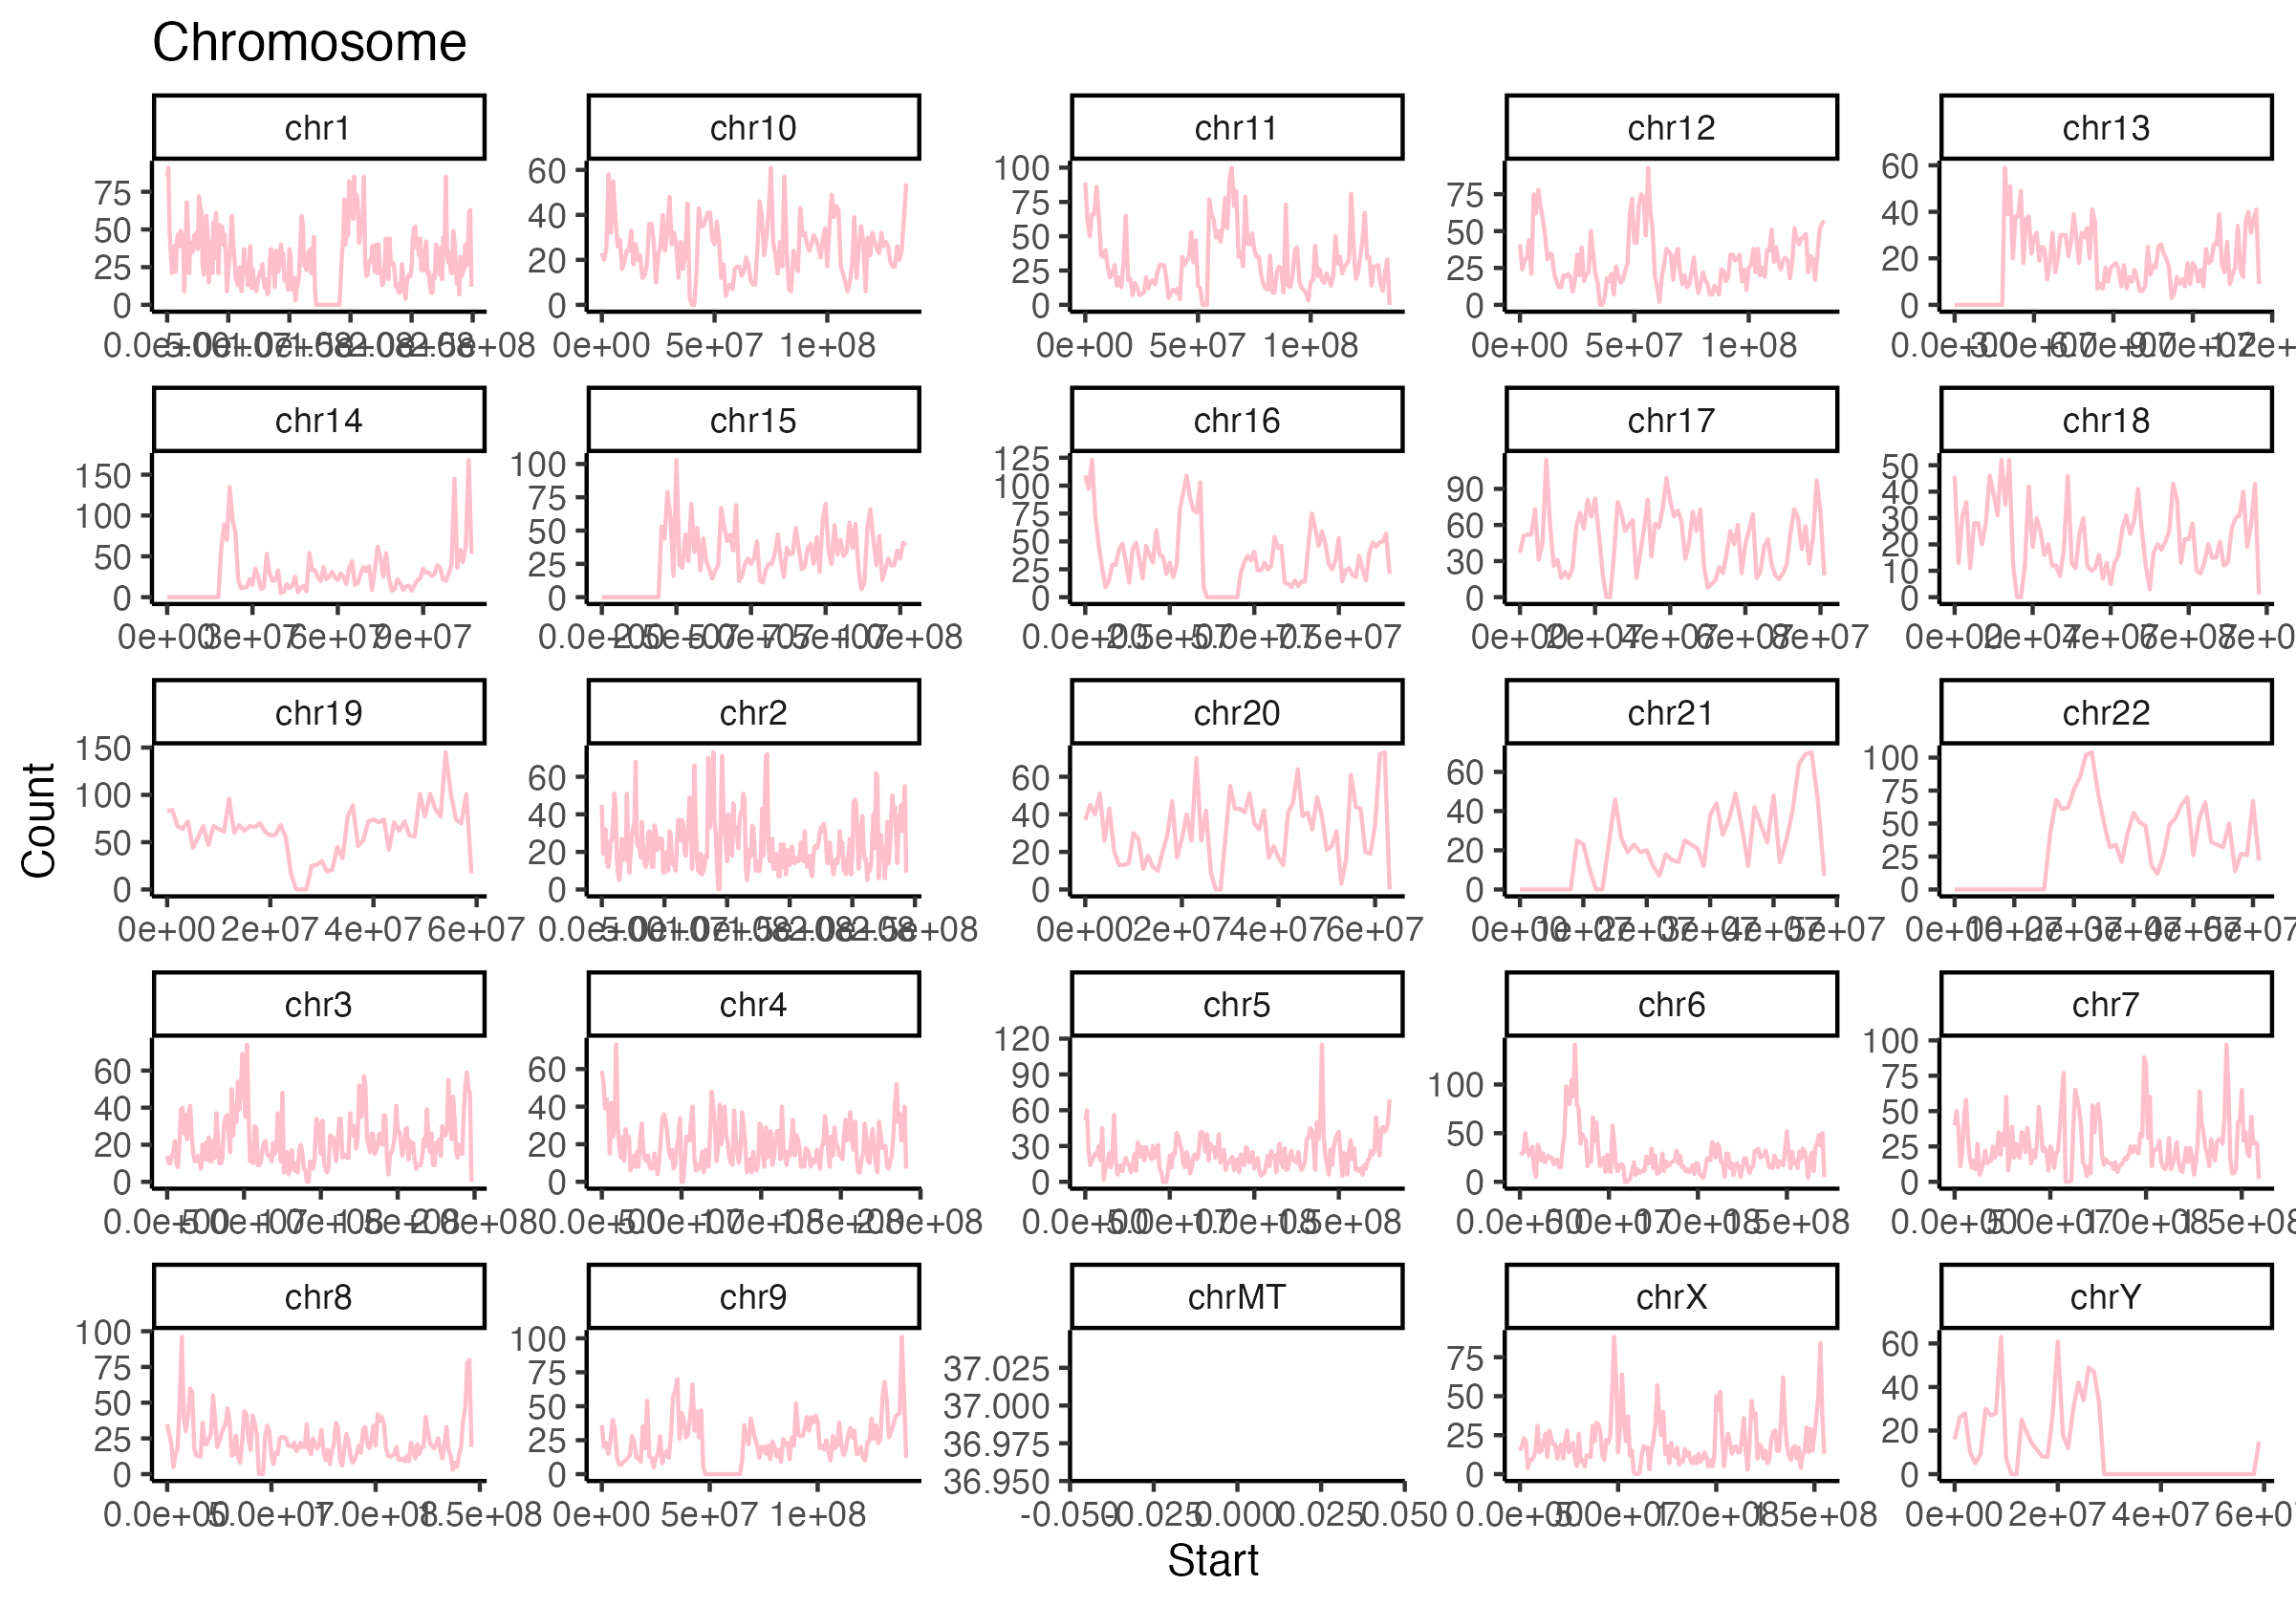

This figure's R source:
library (tidyverse)
setwd("/Users/[user]/qb25-answers/week1")
header <- c( "chr", "start", "end", "count" )
df_kc <- read_tsv( "hg19-kc-count.bed", col_names=header )

ggplot( df_kc , aes(x= start, y = count)) + 
  geom_line( color = "pink") +
  facet_wrap(chr~., scales = "free") + 
  labs (
    x = "Start",
    y = "Count",
    title = "Chromosome") + theme_classic()
ggsave( "exercise1.png" )


